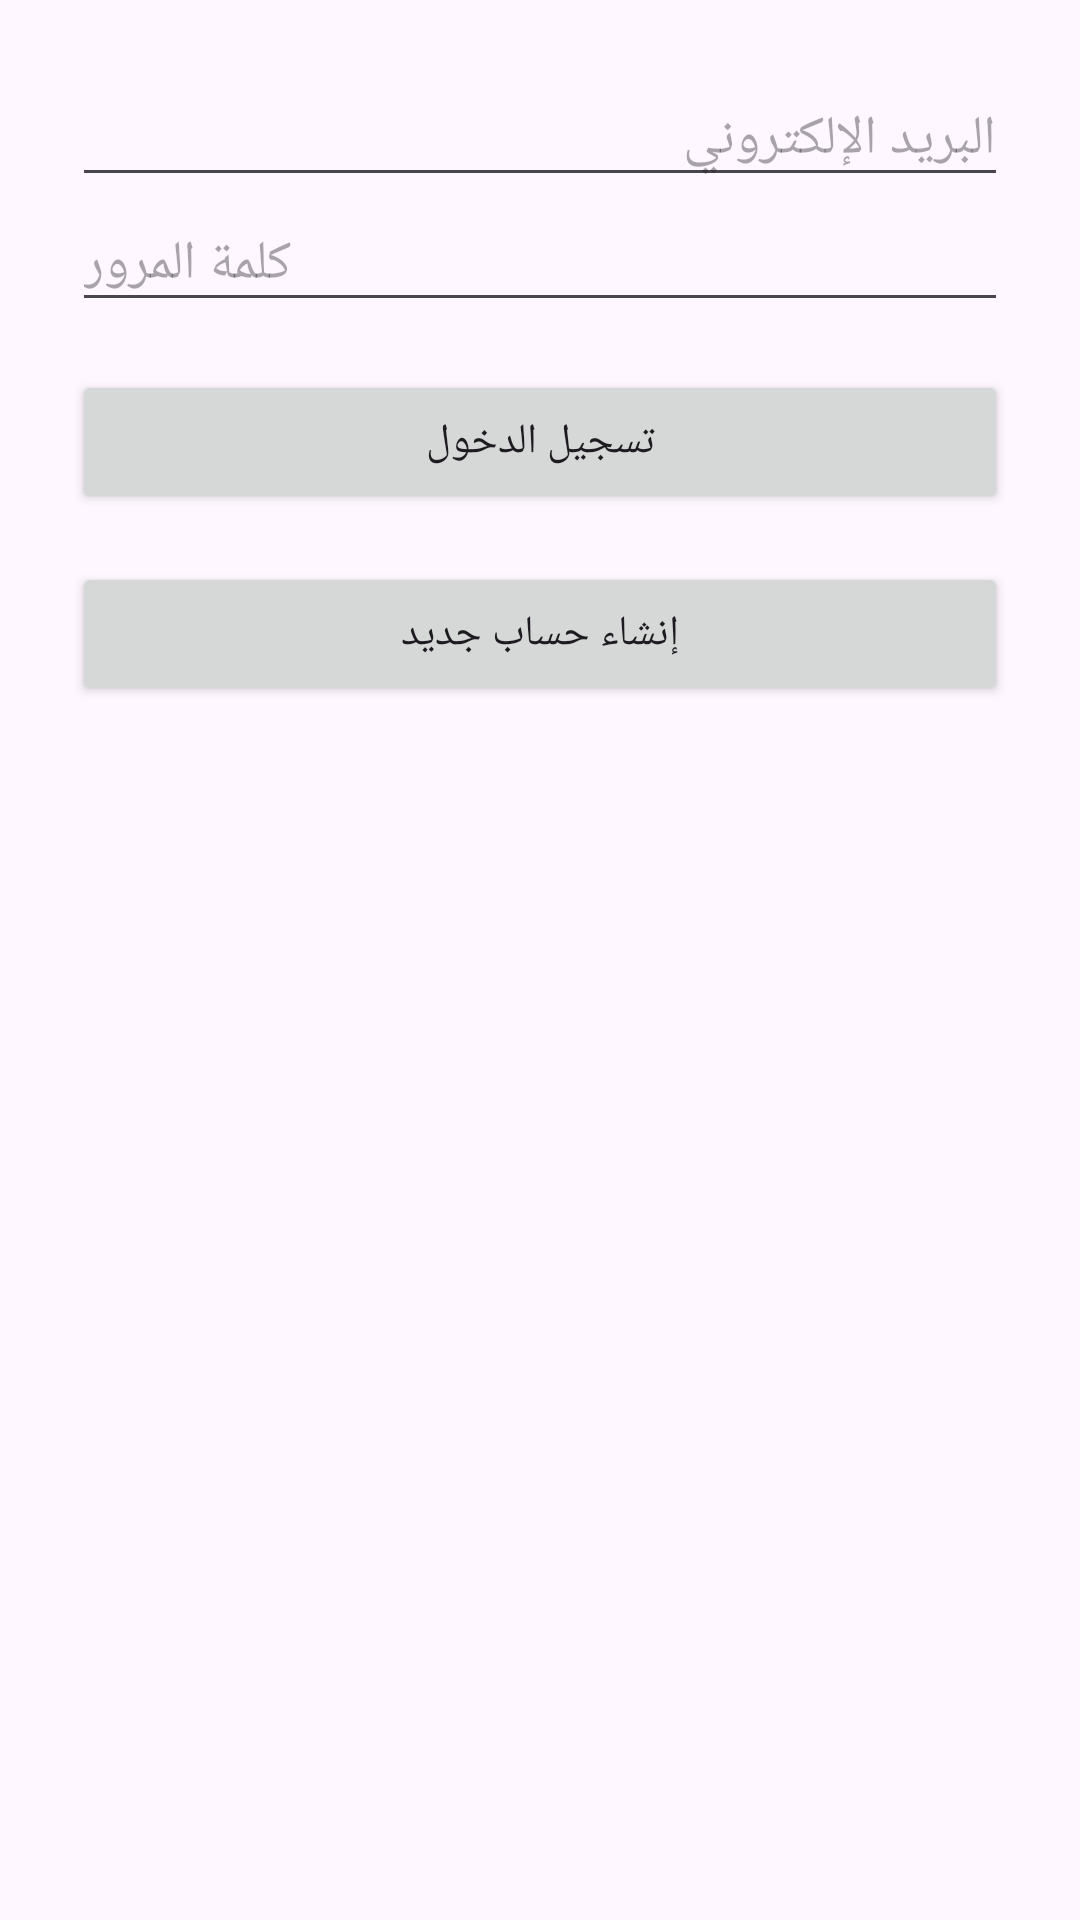

This screen was rendered from an Android layout file. Write that file and the resources it references.
<!-- AndroidManifest.xml: application theme Theme.AhmadR4_1 -->
<!-- res/layout/activity_login.xml -->
<?xml version="1.0" encoding="utf-8"?>

<LinearLayout xmlns:android="http://schemas.android.com/apk/res/android"
    android:orientation="vertical"
    android:padding="24dp"
    android:layout_width="match_parent"
    android:layout_height="match_parent">

    
    <EditText
        android:id="@+id/editTextEmail"
        android:hint="البريد الإلكتروني"
        android:inputType="textEmailAddress"
        android:layout_width="match_parent"
        android:layout_height="wrap_content"/>

    
    <EditText
        android:id="@+id/editTextPassword"
        android:hint="كلمة المرور"
        android:inputType="textPassword"
        android:layout_width="match_parent"
        android:layout_height="wrap_content"/>

    
    <Button
        android:id="@+id/buttonLogin"
        android:text="تسجيل الدخول"
        android:layout_width="match_parent"
        android:layout_height="wrap_content"
        android:layout_marginTop="16dp"/>

    <Button
        android:id="@+id/buttonGoSignup"
        android:text="إنشاء حساب جديد"
        android:layout_width="match_parent"
        android:layout_height="wrap_content"
        android:layout_marginTop="16dp"/>

</LinearLayout>
<!-- resources referenced by this layout -->
<resources>
  <style name="Theme.AhmadR4_1" parent="Base.Theme.AhmadR4_1" />
  <style name="Base.Theme.AhmadR4_1" parent="Theme.Material3.DayNight.NoActionBar">
          
          
      </style>
</resources>
